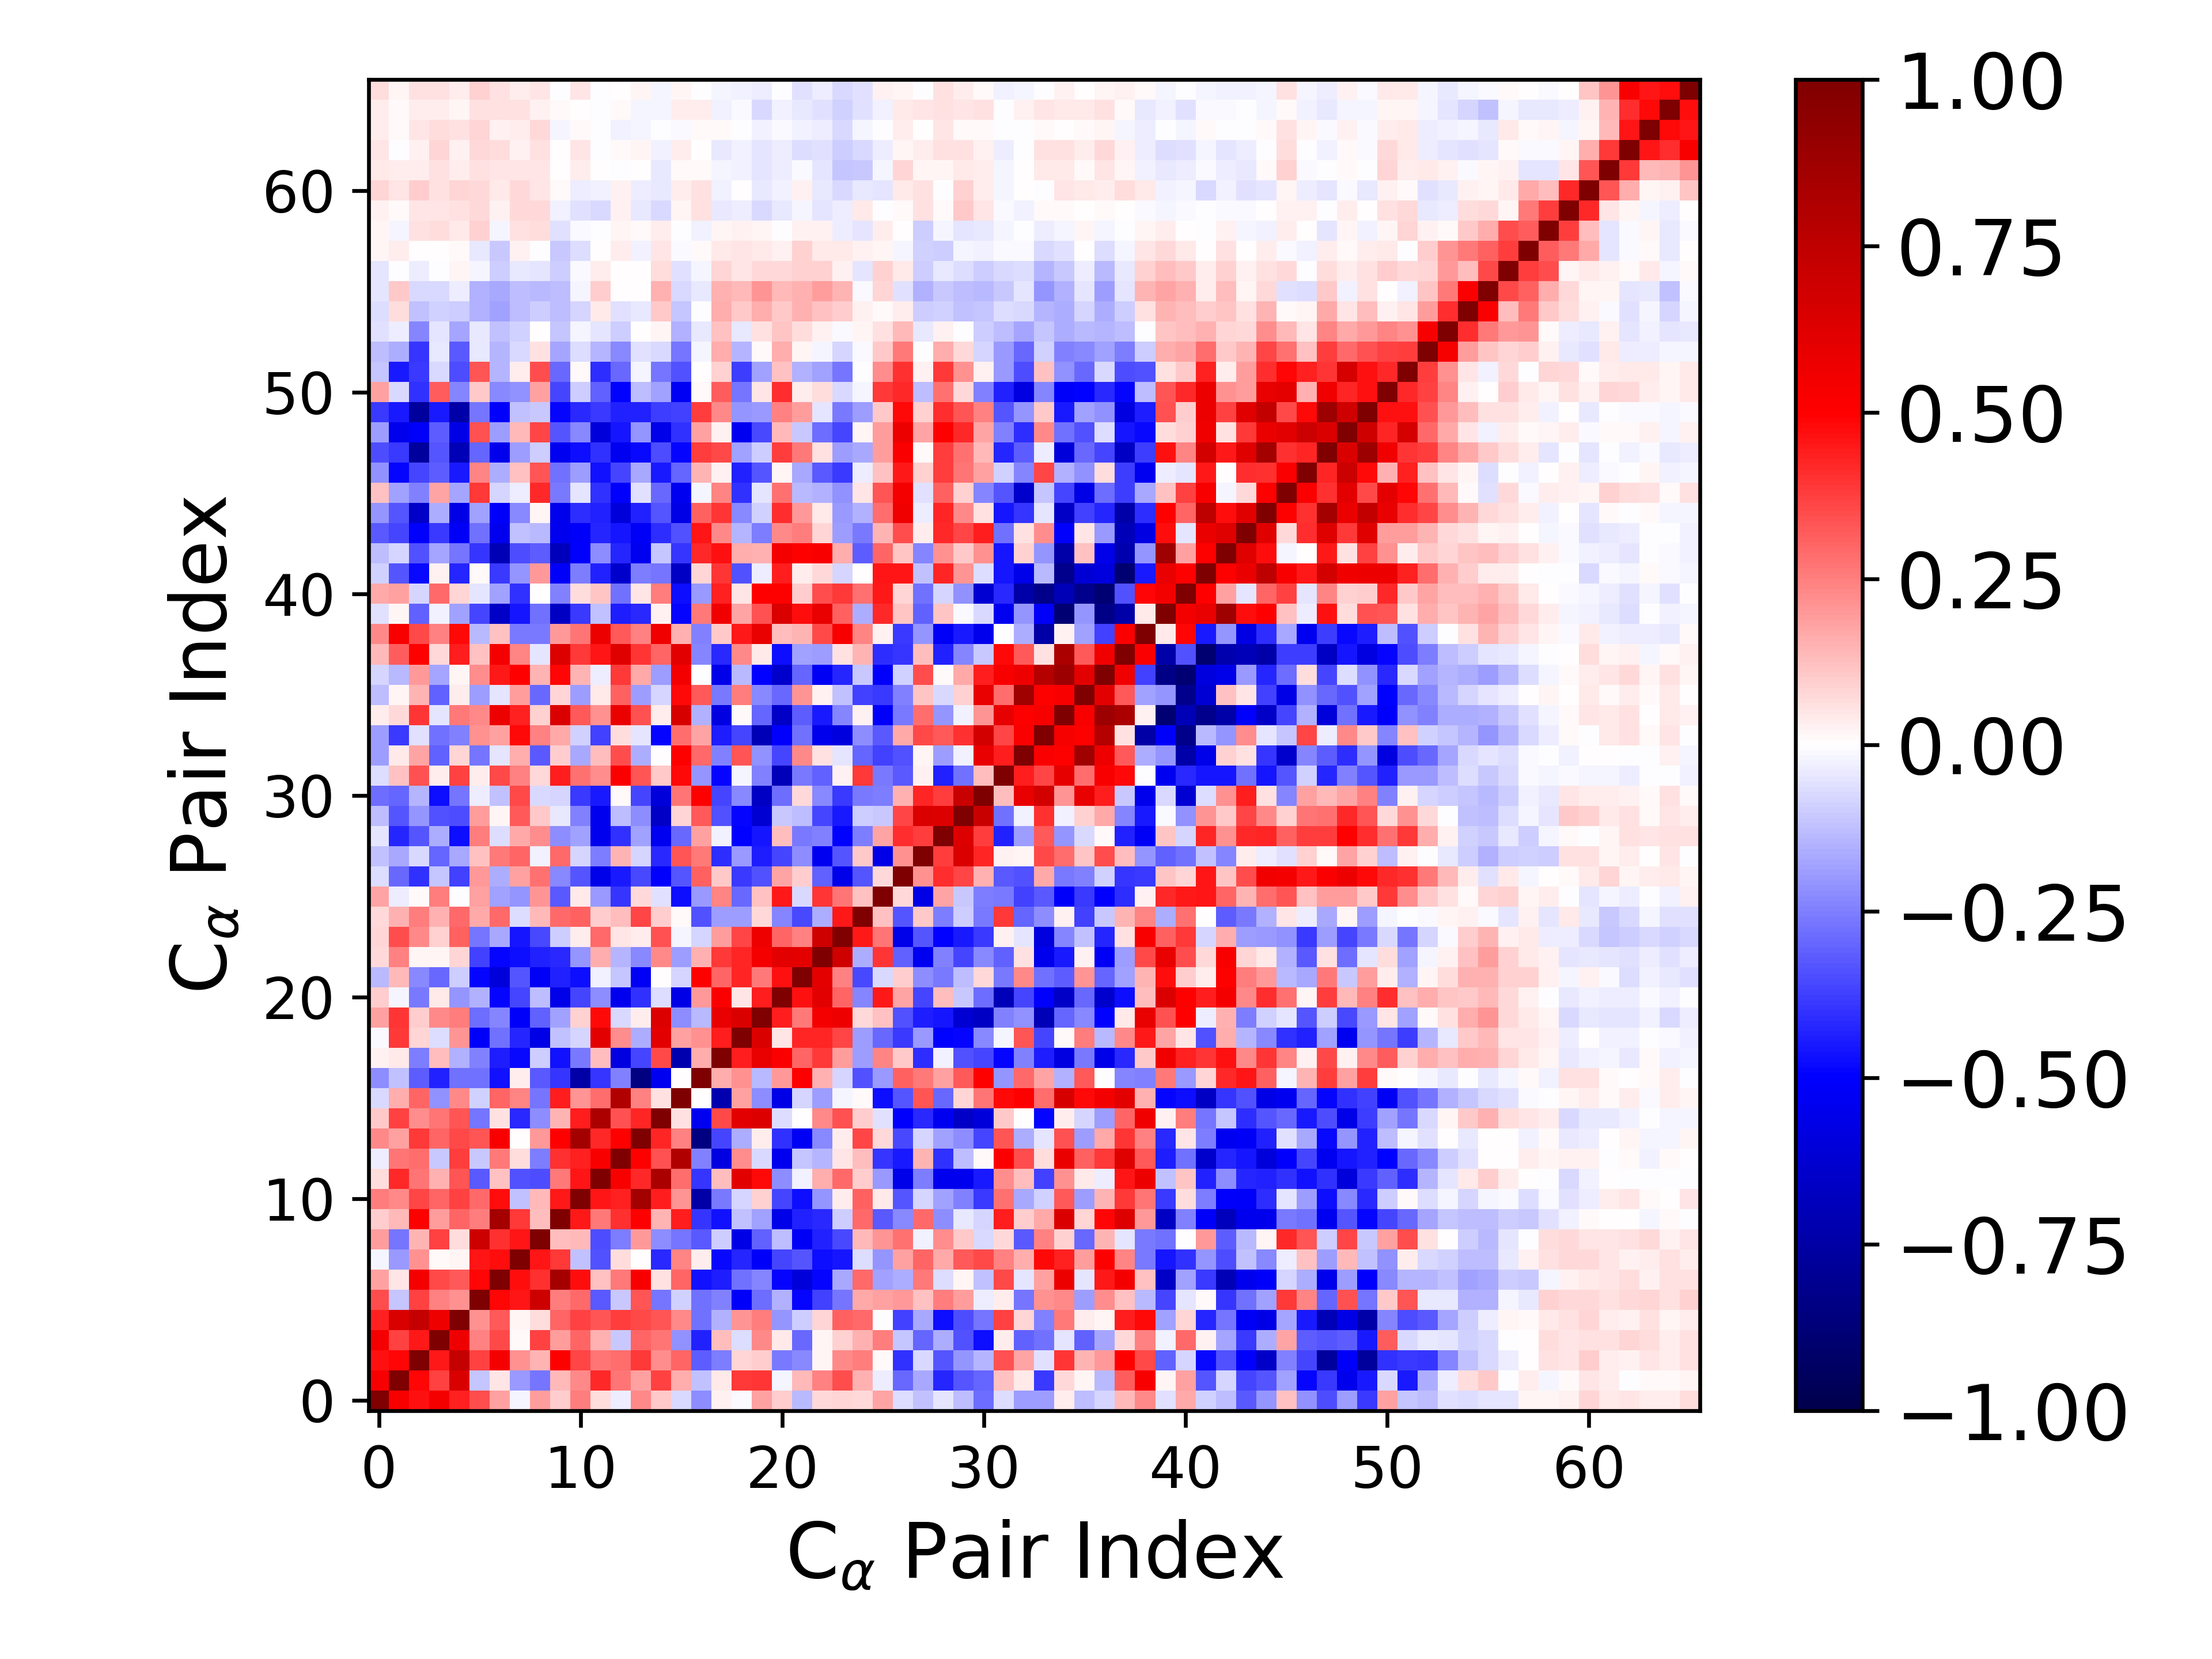

The table this chart was drawn from, first rows:
1.000000000000000000e+00, 5.187455738716097997e-01, 4.616935867954354844e-01, 5.385477148419802740e-01, 4.361781668200609974e-01, 3.494356965566518536e-01, 1.863002142047668619e-01, -2.299782099994832074e-02, 1.916983635333187608e-01, 9.644763532141023554e-02, 2.502423409088510020e-01, 6.919433589882777180e-02, -3.775445664985268429e-02, 2.285375048347499383e-01, 1.017752800090528653e-01, -7.286219119737033512e-02, -2.193375988443223845e-01, 3.041848619571406800e-02, -1.073357562052739377e-02, 1.830120678578612270e-01, 1.015486349147365908e-01, -1.390410096644625615e-01, 7.235933792279704291e-02, 8.332922839133581616e-02
5.187455738716097997e-01, 1.000000000000000000e+00, 4.899778087774925850e-01, 3.726643915805828988e-01, 6.444953084103582919e-01, -1.102946875178078823e-01, 5.065429756166423686e-02, -1.971074809495392266e-01, -2.717636268776553177e-01, 1.372033396480900058e-01, 2.281490697143770674e-01, 4.197121057978738801e-01, 2.712054992191376135e-01, 1.860046998009212693e-01, 3.718168311127526549e-01, 1.571208049782122362e-01, -1.193023779271779050e-01, 4.383235591950950666e-02, 3.828436804542337257e-01, 3.910484013699033201e-01, -1.669314104045947419e-02, 1.393273350644847752e-01, 2.453058300634327893e-01, 3.502611173587444338e-01
4.616935867954354844e-01, 4.899778087774925850e-01, 1.000000000000000000e+00, 4.498604142778296899e-01, 7.248148623155767911e-01, 3.739267461237854584e-01, 5.318823871510462986e-01, 2.134505879334583078e-01, 1.450235373728609722e-01, 5.072940935540394269e-01, 3.632890394685974744e-01, 2.659874660233582100e-01, 2.878056093408601912e-01, 3.884549532750283252e-01, 2.253571240753292071e-01, 3.022518070536098223e-01, -3.152051349218065179e-01, -2.513920136826153229e-01, 8.230352590676118241e-02, 9.961197853925680967e-02, -2.635454638238575731e-01, -2.312158343246553671e-01, 1.824241789228021188e-02, 2.294262753370620300e-01
5.385477148419802740e-01, 3.726643915805828988e-01, 4.498604142778296899e-01, 1.000000000000000000e+00, 5.598187666779130822e-01, 2.492928567043563026e-01, 3.516981246782375781e-01, 1.531939840477115032e-02, 3.749778958131159690e-01, 1.949444276264441500e-01, 3.019550371302481828e-01, 1.486462667000378879e-01, -1.037629195229635565e-01, 3.023017840056042016e-01, 2.724179562749429184e-01, -2.154516135453921621e-01, -4.355483666942197019e-01, 1.275838222730859284e-01, -6.330913404265348099e-02, 2.307138548136732636e-01, 4.344876892924188355e-02, -2.902965843309241456e-01, 1.788723805642161019e-02, 9.288032583441646617e-02
4.361781668200609974e-01, 6.444953084103582919e-01, 7.248148623155767911e-01, 5.598187666779130822e-01, 1.000000000000000000e+00, 2.152877677199196149e-01, 3.233263302672509387e-01, 1.697787385293771448e-02, 6.653587138630678854e-02, 3.043347427138760053e-01, 3.732150052676168062e-01, 3.336392685817579085e-01, 3.762213703706826506e-01, 3.593135123909054207e-01, 3.295544177101670802e-01, 2.294425771476862330e-01, -2.784970583893219831e-01, -1.527566014565011621e-01, 2.082533003382898706e-01, 2.516446358267587780e-01, -2.092972140638276191e-01, -9.780618873205609853e-02, 8.509133604638487169e-02, 3.049897501041435310e-01
3.494356965566518536e-01, -1.102946875178078823e-01, 3.739267461237854584e-01, 2.492928567043563026e-01, 2.152877677199196149e-01, 1.000000000000000000e+00, 4.865692082475961966e-01, 4.595389466617113006e-01, 6.903740571665062387e-01, 2.503906056360680199e-01, 2.914472785922684328e-01, -3.244980593905004707e-01, -1.049834534612088394e-01, 3.346097760938376298e-01, -2.711833930706598061e-01, -8.771199411835808868e-02, -2.750977365799860963e-01, -2.492775111231748109e-01, -5.088609175485003799e-01, -2.836337345977889557e-01, -1.528541972145001371e-01, -4.849329700268993348e-01, -3.740463167424111224e-01, -2.704671159467355035e-01
1.863002142047668619e-01, 5.065429756166423686e-02, 5.318823871510462986e-01, 3.516981246782375781e-01, 3.233263302672509387e-01, 4.865692082475961966e-01, 1.000000000000000000e+00, 4.704173502969040688e-01, 4.039670372596220749e-01, 8.458224926874637895e-01, 4.748484679678484088e-01, 1.207084790919877859e-01, 2.601508155611720885e-01, 5.158694115810634750e-01, 6.083779813188340546e-02, 2.996682284591596357e-01, -4.651064624286759264e-01, -4.416191289668436881e-01, -2.778211253669063407e-01, -2.344045433560714431e-01, -4.890406586489355889e-01, -5.977824255728977354e-01, -4.875185249654812591e-01, -1.708558881544057217e-01
-2.299782099994832074e-02, -1.971074809495392266e-01, 2.134505879334583078e-01, 1.531939840477115032e-02, 1.697787385293771448e-02, 4.595389466617113006e-01, 4.704173502969040688e-01, 1.000000000000000000e+00, 4.608963923374494454e-01, 3.880328360577988134e-01, -1.201635714690847262e-01, -3.432991529392585006e-01, 6.823537331992378385e-02, 5.026874340051343606e-03, -4.170567644027175502e-01, 2.417950914346514157e-01, 3.452972226193257860e-02, -4.787534573410048289e-01, -4.219233682948068109e-01, -5.124317751760666395e-01, -3.608792737436533060e-01, -3.316429924022831210e-01, -4.742709362411131058e-01, -4.548429290075156062e-01
1.916983635333187608e-01, -2.717636268776553177e-01, 1.450235373728609722e-01, 3.749778958131159690e-01, 6.653587138630678854e-02, 6.903740571665062387e-01, 4.039670372596220749e-01, 4.608963923374494454e-01, 1.000000000000000000e+00, 1.304960871303786629e-01, 1.392439394305841627e-01, -3.477618407103537645e-01, -2.572610802691880361e-01, 2.008880222423487794e-01, -2.208706456909410032e-01, -2.695219867243087153e-01, -3.207388476805350108e-01, -1.006737611855009901e-01, -5.640573638011163737e-01, -3.104467283018865764e-01, -1.289649793987646120e-01, -5.191309548582083710e-01, -4.362426329841165296e-01, -3.564902575105162730e-01
9.644763532141023554e-02, 1.372033396480900058e-01, 5.072940935540394269e-01, 1.949444276264441500e-01, 3.043347427138760053e-01, 2.503906056360680199e-01, 8.458224926874637895e-01, 3.880328360577988134e-01, 1.304960871303786629e-01, 1.000000000000000000e+00, 4.479488371266040492e-01, 2.606172804926800701e-01, 4.035837605669144734e-01, 4.977351091200118982e-01, 1.421802610990604010e-01, 4.434727471171199809e-01, -3.932340273498811101e-01, -4.673645803558424960e-01, -1.197103100017657407e-01, -1.811623700399085379e-01, -5.565950615670450796e-01, -4.358087471014322478e-01, -4.205804687935176811e-01, -9.491228954410088625e-02
2.502423409088510020e-01, 2.281490697143770674e-01, 3.632890394685974744e-01, 3.019550371302481828e-01, 3.732150052676168062e-01, 2.914472785922684328e-01, 4.748484679678484088e-01, -1.201635714690847262e-01, 1.392439394305841627e-01, 4.479488371266040492e-01, 1.000000000000000000e+00, 4.598711546048803722e-01, 4.325748839390772815e-01, 8.552176115991975136e-01, 4.408690123667249883e-01, 2.076291839101454539e-01, -7.423529429223679754e-01, -2.622716970649756618e-01, -8.011792215633431469e-02, 9.352629741662650542e-02, -3.616482744620284628e-01, -4.726982499986561170e-01, -2.046376708177654880e-01, 3.387190551409294953e-02
6.919433589882777180e-02, 4.197121057978738801e-01, 2.659874660233582100e-01, 1.486462667000378879e-01, 3.336392685817579085e-01, -3.244980593905004707e-01, 1.207084790919877859e-01, -3.432991529392585006e-01, -3.477618407103537645e-01, 2.606172804926800701e-01, 4.598711546048803722e-01, 1.000000000000000000e+00, 5.210650330937466324e-01, 4.150201731259607896e-01, 8.231671427347574399e-01, 2.883656698649958994e-01, -3.915306086417716380e-01, 1.267638195022858516e-01, 6.041188026539049405e-01, 4.789906647988414479e-01, -2.206118923783890184e-01, -2.485616240288849102e-02, 1.573427359260723690e-01, 2.947382730234304749e-01
-3.775445664985268429e-02, 2.712054992191376135e-01, 2.878056093408601912e-01, -1.037629195229635565e-01, 3.762213703706826506e-01, -1.049834534612088394e-01, 2.601508155611720885e-01, 6.823537331992378385e-02, -2.572610802691880361e-01, 4.035837605669144734e-01, 4.325748839390772815e-01, 5.210650330937466324e-01, 1.000000000000000000e+00, 4.980268672832016130e-01, 3.379647213944430573e-01, 7.990595088393255274e-01, -2.437783712009689852e-01, -5.836303889471546880e-01, 2.263084152499079127e-01, -7.092778930829997386e-02, -5.462144467400483760e-01, -1.171089736228756173e-01, -1.430405275804148557e-01, 4.978247855105365216e-02
2.285375048347499383e-01, 1.860046998009212693e-01, 3.884549532750283252e-01, 3.023017840056042016e-01, 3.593135123909054207e-01, 3.346097760938376298e-01, 5.158694115810634750e-01, 5.026874340051343606e-03, 2.008880222423487794e-01, 4.977351091200118982e-01, 8.552176115991975136e-01, 4.150201731259607896e-01, 4.980268672832016130e-01, 1.000000000000000000e+00, 4.294769700216026220e-01, 2.498411081255818844e-01, -8.511325879154955087e-01, -3.625106789187401146e-01, -1.589236756184492227e-01, 3.501845759894749166e-02, -4.019909730089732958e-01, -5.260598144819361721e-01, -2.284337718271955975e-01, 3.283570966854192780e-02
1.017752800090528653e-01, 3.718168311127526549e-01, 2.253571240753292071e-01, 2.724179562749429184e-01, 3.295544177101670802e-01, -2.711833930706598061e-01, 6.083779813188340546e-02, -4.170567644027175502e-01, -2.208706456909410032e-01, 1.421802610990604010e-01, 4.408690123667249883e-01, 8.231671427347574399e-01, 3.379647213944430573e-01, 4.294769700216026220e-01, 1.000000000000000000e+00, 5.933015968628214259e-02, -5.352254360323311921e-01, 3.530403514821859878e-01, 6.070498343876453706e-01, 6.285345295662444487e-01, -6.523579079703971384e-02, 3.014810109530622579e-05, 2.295542970094046065e-01, 3.368897130545875918e-01
-7.286219119737033512e-02, 1.571208049782122362e-01, 3.022518070536098223e-01, -2.154516135453921621e-01, 2.294425771476862330e-01, -8.771199411835808868e-02, 2.996682284591596357e-01, 2.417950914346514157e-01, -2.695219867243087153e-01, 4.434727471171199809e-01, 2.076291839101454539e-01, 2.883656698649958994e-01, 7.990595088393255274e-01, 2.498411081255818844e-01, 5.933015968628214259e-02, 1.000000000000000000e+00, 3.590615576596201900e-03, -7.200176165456310118e-01, 1.813982948370756187e-01, -2.255336076449689642e-01, -5.626322331246427222e-01, -8.341331853684054443e-02, -1.915239718330184471e-01, -2.321646564946902927e-02
-2.193375988443223845e-01, -1.193023779271779050e-01, -3.152051349218065179e-01, -4.355483666942197019e-01, -2.784970583893219831e-01, -2.750977365799860963e-01, -4.651064624286759264e-01, 3.452972226193257860e-02, -3.207388476805350108e-01, -3.932340273498811101e-01, -7.423529429223679754e-01, -3.915306086417716380e-01, -2.437783712009689852e-01, -8.511325879154955087e-01, -5.352254360323311921e-01, 3.590615576596201900e-03, 1.000000000000000000e+00, 1.617304855161331156e-01, 2.152896359792951519e-01, -1.381260290184690431e-01, 1.960094276419545312e-01, 5.014137784665665398e-01, 1.546561596876711575e-01, -8.276196171931081424e-02
3.041848619571406800e-02, 4.383235591950950666e-02, -2.513920136826153229e-01, 1.275838222730859284e-01, -1.527566014565011621e-01, -2.492775111231748109e-01, -4.416191289668436881e-01, -4.787534573410048289e-01, -1.006737611855009901e-01, -4.673645803558424960e-01, -2.622716970649756618e-01, 1.267638195022858516e-01, -5.836303889471546880e-01, -3.625106789187401146e-01, 3.530403514821859878e-01, -7.200176165456310118e-01, 1.617304855161331156e-01, 1.000000000000000000e+00, 4.402838138647610089e-01, 5.793585757248016499e-01, 5.147366570922081719e-01, 2.970946228949191137e-01, 3.865006963185137479e-01, 1.891204417393268222e-01
-1.073357562052739377e-02, 3.828436804542337257e-01, 8.230352590676118241e-02, -6.330913404265348099e-02, 2.082533003382898706e-01, -5.088609175485003799e-01, -2.778211253669063407e-01, -4.219233682948068109e-01, -5.640573638011163737e-01, -1.197103100017657407e-01, -8.011792215633431469e-02, 6.041188026539049405e-01, 2.263084152499079127e-01, -1.589236756184492227e-01, 6.070498343876453706e-01, 1.813982948370756187e-01, 2.152896359792951519e-01, 4.402838138647610089e-01, 1.000000000000000000e+00, 6.367084916596175148e-01, 4.962030805866909922e-02, 4.258538111351520272e-01, 4.273364112868731080e-01, 3.598905427704366944e-01
1.830120678578612270e-01, 3.910484013699033201e-01, 9.961197853925680967e-02, 2.307138548136732636e-01, 2.516446358267587780e-01, -2.836337345977889557e-01, -2.344045433560714431e-01, -5.124317751760666395e-01, -3.104467283018865764e-01, -1.811623700399085379e-01, 9.352629741662650542e-02, 4.789906647988414479e-01, -7.092778930829997386e-02, 3.501845759894749166e-02, 6.285345295662444487e-01, -2.255336076449689642e-01, -1.381260290184690431e-01, 5.793585757248016499e-01, 6.367084916596175148e-01, 1.000000000000000000e+00, 4.404124165563218507e-01, 2.626382045934177456e-01, 5.380338399373416625e-01, 5.611459761088546383e-01
1.015486349147365908e-01, -1.669314104045947419e-02, -2.635454638238575731e-01, 4.344876892924188355e-02, -2.092972140638276191e-01, -1.528541972145001371e-01, -4.890406586489355889e-01, -3.608792737436533060e-01, -1.289649793987646120e-01, -5.565950615670450796e-01, -3.616482744620284628e-01, -2.206118923783890184e-01, -5.462144467400483760e-01, -4.019909730089732958e-01, -6.523579079703971384e-02, -5.626322331246427222e-01, 1.960094276419545312e-01, 5.147366570922081719e-01, 4.962030805866909922e-02, 4.404124165563218507e-01, 1.000000000000000000e+00, 4.626797274343885658e-01, 6.019397899175690236e-01, 2.984942031414446473e-01
-1.390410096644625615e-01, 1.393273350644847752e-01, -2.312158343246553671e-01, -2.902965843309241456e-01, -9.780618873205609853e-02, -4.849329700268993348e-01, -5.977824255728977354e-01, -3.316429924022831210e-01, -5.191309548582083710e-01, -4.358087471014322478e-01, -4.726982499986561170e-01, -2.485616240288849102e-02, -1.171089736228756173e-01, -5.260598144819361721e-01, 3.014810109530622579e-05, -8.341331853684054443e-02, 5.014137784665665398e-01, 2.970946228949191137e-01, 4.258538111351520272e-01, 2.626382045934177456e-01, 4.626797274343885658e-01, 1.000000000000000000e+00, 5.986844865770569735e-01, 2.495786106338448995e-01
7.235933792279704291e-02, 2.453058300634327893e-01, 1.824241789228021188e-02, 1.788723805642161019e-02, 8.509133604638487169e-02, -3.740463167424111224e-01, -4.875185249654812591e-01, -4.742709362411131058e-01, -4.362426329841165296e-01, -4.205804687935176811e-01, -2.046376708177654880e-01, 1.573427359260723690e-01, -1.430405275804148557e-01, -2.284337718271955975e-01, 2.295542970094046065e-01, -1.915239718330184471e-01, 1.546561596876711575e-01, 3.865006963185137479e-01, 4.273364112868731080e-01, 5.380338399373416625e-01, 6.019397899175690236e-01, 5.986844865770569735e-01, 1.000000000000000000e+00, 6.818134452336793716e-01
8.332922839133581616e-02, 3.502611173587444338e-01, 2.294262753370620300e-01, 9.288032583441646617e-02, 3.049897501041435310e-01, -2.704671159467355035e-01, -1.708558881544057217e-01, -4.548429290075156062e-01, -3.564902575105162730e-01, -9.491228954410088625e-02, 3.387190551409294953e-02, 2.947382730234304749e-01, 4.978247855105365216e-02, 3.283570966854192780e-02, 3.368897130545875918e-01, -2.321646564946902927e-02, -8.276196171931081424e-02, 1.891204417393268222e-01, 3.598905427704366944e-01, 5.611459761088546383e-01, 2.984942031414446473e-01, 2.495786106338448995e-01, 6.818134452336793716e-01, 1.000000000000000000e+00
7.356924302590851783e-02, 1.530434030239750665e-01, 2.531560895278391343e-01, 1.535312045479809429e-01, 2.948582791465175212e-01, 1.699960866041650698e-01, 2.966170364757260147e-01, -6.323250489966325549e-02, 1.391320076564064034e-01, 2.932057232560332793e-01, 3.106814667830389842e-01, 9.405389776418764114e-02, 1.269434949205457963e-01, 3.597272460105201408e-01, 9.655404711451463784e-02, 1.130350013761576358e-02, -3.413756422900480203e-01, -1.880506154830788035e-01, -1.926939461877629767e-01, 7.112623750499623421e-02, -2.413976084782039067e-01, -3.578612359963686540e-01, -1.637396640551323224e-01, 4.507580245585512402e-01
1.776047527786440983e-01, -3.227440939899119815e-02, 1.089428389805952024e-02, 2.550337030737970245e-01, -4.564291451093595471e-03, 1.835339382408921749e-01, -1.856747646268585850e-01, -2.087793569279769723e-01, 2.047433284081024707e-01, -3.251555555940556785e-01, 4.668085465203865303e-02, -1.991270140559080470e-01, -3.913606164233739415e-01, 7.475923220335892183e-02, -5.694547359568647577e-02, -4.740302324184844651e-01, -1.962738010890357210e-01, 2.413006043575113557e-01, -2.909706630548579698e-01, 1.173315629773282881e-01, 4.496937518625220842e-01, -7.702413219246254106e-02, 3.908469098825897992e-01, 2.657210585489319654e-01
-6.698588263961897937e-02, -2.933566165316535690e-01, -4.047517800935258037e-01, -1.112536028703812740e-01, -3.740956167274008815e-01, 1.962114623627614352e-01, -1.630121783889696974e-01, 1.835363220019167740e-01, 2.757483346153260517e-01, -2.292384630867150830e-01, -3.306195953430050571e-01, -5.570081076779981322e-01, -4.464075733177192418e-01, -3.581507053018314068e-01, -5.016876751427674641e-01, -3.335544381136715808e-01, 3.064404723077381321e-01, 1.035624443740797707e-01, -3.890330549639015034e-01, -3.400561253528159300e-01, 1.748027339930239843e-01, 9.519992573932509194e-02, -3.096010637594088233e-01, -5.561737005196291106e-01
-1.201677794647206116e-01, -1.665835265600431048e-01, -7.363455294536057349e-02, -3.040185062014961193e-01, -1.662107767273536263e-01, 1.182923422349969333e-01, 2.630388999686557039e-01, 2.973830279982467295e-01, -2.500555384578833501e-02, 2.915668703271058204e-01, -8.513441257940258799e-02, -2.555323316870489747e-01, 1.408645230702535445e-01, -8.197223723745275525e-02, -4.153648519106069026e-01, 3.358667969672763931e-01, 2.583897666946067262e-01, -4.132083482761948479e-01, -1.991146327363071677e-01, -4.375711408073597042e-01, -3.661874466750162926e-01, -2.263370826605292097e-01, -5.375595086386066868e-01, -3.332303788526780886e-01
-5.462535133754308631e-02, -4.245044864197593526e-01, -3.290056973675699603e-01, -1.617664021941192520e-01, -4.735406426419130899e-01, 2.537606609863599094e-01, -6.541662101646099348e-02, 1.716246451523850414e-01, 2.229804872470743382e-01, -2.205628785171071249e-01, -1.850398338117693331e-01, -5.449179898045951598e-01, -4.053382776754258510e-01, -1.873779975045517243e-01, -5.342488610506268554e-01, -2.957616422636315523e-01, 1.849432488143560871e-01, -2.996866935164940043e-02, -4.987524250358877920e-01, -4.591369851014112657e-01, 1.293051457293215023e-01, -2.629296643260360944e-01, -2.487024443618988945e-01, -4.943539366921219647e-01
-1.321871448924208936e-01, -3.295888233854307736e-01, -2.105852537938478486e-01, -3.384404437936158194e-01, -3.496508067637842943e-01, 1.938767354441601753e-01, 1.664692460497961546e-02, 3.243241774039046232e-01, 1.037063426775050590e-01, -4.461976493930363413e-02, -2.453121547214758835e-01, -5.456586140397036155e-01, -1.250480757923637110e-01, -2.238022632386348354e-01, -6.559689823333484382e-01, 7.912372102230616489e-02, 3.219680942809398094e-01, -3.414253154297435255e-01, -4.860053850631144701e-01, -6.218042907237643080e-01, -1.083142183091863747e-01, -1.309417702385582694e-01, -3.635970865290986676e-01, -4.490515530937751465e-01
-2.878275921933488579e-01, -3.046122331762948221e-01, -1.461019390025909137e-01, -4.754523597280840286e-01, -2.729408540849326270e-01, -3.879168100176626915e-02, -1.172475907075772872e-01, 3.535179007343184354e-01, -7.569825979843115837e-02, -8.586453141287053725e-02, -3.883493756895487481e-01, -4.461772480626954862e-01, 1.534496539580608616e-02, -3.634318531943927510e-01, -5.949112586710975092e-01, 2.704360252914811413e-01, 5.029991811381060440e-01, -3.654975783203237016e-01, -2.339216532022247164e-01, -6.597687867532551209e-01, -2.815171627011305855e-01, 7.063990868603127471e-02, -2.295735553877179536e-01, -3.833472835262642375e-01
-6.767786744479033223e-02, 1.218431746021883394e-01, 3.416135606807417235e-01, 3.866724769700551068e-02, 3.710892404491853980e-01, 3.434548599892279369e-02, 3.525508211745551623e-01, 2.480222916211716477e-01, 7.091814456027671631e-02, 4.448760473769424184e-01, 2.780485411259724371e-01, 2.199640053440573562e-01, 5.098427310147672920e-01, 3.341445240376829107e-01, 1.035692674219529652e-01, 4.809818681591175316e-01, -2.096664148614686696e-01, -4.880287260441575348e-01, -2.013541932908567006e-02, -2.494737532298735849e-01, -6.891034341830158949e-01, -2.604334567802290556e-01, -3.074302478045966014e-01, 2.789123529811916510e-02
-1.905086491002683513e-01, 4.181971059678808722e-02, 1.778471574232344254e-01, -3.099830970954655651e-01, 8.349784907991922300e-02, -2.732967843353193982e-01, -5.348914833029529831e-02, 1.615427360329988460e-01, -3.246391489741448089e-01, 9.692912288753477434e-02, -1.675493471949214552e-01, 1.316809899734609213e-01, 3.498385550980495085e-01, -1.592370458508619857e-01, 1.877554903693038181e-03, 5.030835959694036630e-01, 2.942030372786073045e-01, -2.438656444226816877e-01, 3.297268610669159550e-01, -2.133109636011130683e-01, -3.666501908202164928e-01, 2.324649231163027352e-01, 6.022114026805117093e-02, -4.806477817791566381e-02
-1.890170067120928166e-01, -3.866240488142263509e-01, -5.925511780491982822e-02, -2.788194188076868474e-01, -2.484622523829750906e-01, 2.172772501532563849e-01, 1.844866257493458783e-01, 4.821941144857483930e-01, 2.426828346979138518e-01, 1.646586692373347149e-01, -8.712046882504841105e-02, -3.704291544693871230e-01, 6.778031761439989866e-02, -5.361429439766396410e-02, -4.865702615599287184e-01, 2.836754274355222094e-01, 1.764282900903015594e-01, -4.445274196817641243e-01, -3.658719557454567228e-01, -7.020452324298217528e-01, -5.029784307981591818e-01, -2.747800276658562968e-01, -5.524314298382008159e-01, -5.896122172663055272e-01
3.737270349637506622e-02, 7.743250674473722839e-02, 3.919305478146334898e-01, -5.167644752522617541e-02, 2.595561698205907653e-01, 2.279106367786944976e-01, 5.693298455868424091e-01, 4.328517472430085111e-01, 8.630741913731966586e-02, 6.345036398250213372e-01, 3.233059589670790879e-01, 2.147596211022789747e-01, 5.717166960836058687e-01, 3.407560339037902786e-01, 3.768087614582431993e-02, 6.530808387956197336e-01, -1.495314500066729502e-01, -5.796490835713019596e-01, 1.513945200448175814e-02, -2.982605189566898130e-01, -6.549309998130850019e-01, -3.163715916803782058e-01, -4.466343237678117029e-01, -2.367161364553433955e-01
-1.324186180845911276e-01, 1.877356415430590786e-02, 1.471255188203093311e-01, -3.101558086437553596e-01, 3.867280130202751381e-02, -1.948417779333427857e-01, -4.739893661820800130e-02, 1.904186148473646090e-01, -2.903530226088547606e-01, 8.218722923592244878e-02, -1.937987154576809590e-01, 4.324046368294466591e-02, 3.113685367385728431e-01, -1.948546837009649257e-01, -8.334976231755995835e-02, 4.836869683291387112e-01, 3.235529546774418841e-01, -2.641965520450850202e-01, 2.509443971871888612e-01, -2.305949946250994143e-01, -2.892282018407738020e-01, 2.095409690892777732e-01, 2.464520764059863894e-02, -1.236691563966410695e-01
-8.112981463571238006e-02, -1.403201387443986092e-01, 1.954611790390774206e-01, -1.735621208508424662e-01, 1.965814896870625092e-02, 2.231440816589581322e-01, 4.454768403250679021e-01, 4.962600517927877597e-01, 1.450878097108304621e-01, 4.854714966057173120e-01, 1.442267966508554433e-01, -3.242701137635269071e-02, 3.834269435673995363e-01, 1.714707824639411793e-01, -1.907866843746837127e-01, 5.408046348758965838e-01, -1.949502244386282408e-04, -5.552847461129264417e-01, -1.384648795912350738e-01, -4.998863710449888975e-01, -6.378456371191481011e-01, -3.018882155934018430e-01, -5.302607494367164165e-01, -4.262034750925620674e-01
1.334193635531921440e-01, 3.167557714341322495e-01, 4.941552769941695011e-01, 7.273368242317924948e-02, 4.419526776039671701e-01, 1.199651421633653597e-01, 5.348750603374361479e-01, 2.389931614206833310e-01, -5.322235327205312311e-02, 6.263152924072492578e-01, 3.869609530715553691e-01, 4.540507353209160546e-01, 6.207357113941021076e-01, 3.924276173112383193e-01, 3.022431647450346537e-01, 6.026175881480163588e-01, -2.382156011493561931e-01, -4.183684552509093213e-01, 2.343353009500727391e-01, 4.282271230273788226e-02, -4.737803863252533221e-01, -1.865762868315201384e-01, -1.934669889244190477e-01, 6.242452142814909621e-02
2.278616401502061295e-01, 5.211798097258846241e-01, 3.558003170769187262e-01, 2.457876502706539124e-01, 4.794656444019186892e-01, -1.353922890016985570e-01, 1.216421089719591231e-01, -2.591865569693441174e-01, -2.623549817197562417e-01, 1.999975971846406908e-01, 2.670627887565991676e-01, 5.639961602539053098e-01, 3.221595305238442730e-01, 2.443502181378975902e-01, 5.532855497268235334e-01, 1.492670427794259014e-01, -2.425626186556309738e-01, 1.053836969403331714e-01, 4.504605341110225480e-01, 5.810208368334875972e-01, 1.270251367295143763e-01, 1.422510333276845451e-01, 3.579114858100252983e-01, 5.219486400132071768e-01
-5.541606998017039459e-02, 1.947640950308727678e-02, -3.086779560321343263e-01, -2.900471409388672567e-02, -1.839655366494057642e-01, -3.642156272932553507e-01, -6.516288852154742406e-01, -4.544606576556181610e-01, -2.774042735927985670e-01, -6.581250130370458473e-01, -3.893335025085994938e-01, -1.177171662516535711e-01, -4.422457895601580868e-01, -4.147725218942256986e-01, 2.470797918332523491e-02, -4.911843486330014219e-01, 2.608696548730946030e-01, 5.531231577916450037e-01, 1.747751763177841089e-01, 3.370621994514218511e-01, 6.385696551092824302e-01, 4.709544044086317327e-01, 5.829131326853385087e-01, 3.056684084083304831e-01
1.641115942833853147e-01, 1.839620536606241530e-01, -8.437953279614021640e-02, 2.915276844329923178e-01, 8.242132598635000529e-02, -5.258984590364949169e-02, -1.809327186264546028e-01, -4.016408764979679802e-01, 4.073820637300360620e-03, -2.461804272258716064e-01, 6.516904490635135050e-02, 1.134104129042373260e-01, -2.748552638746164511e-01, 4.744966257000703125e-02, 2.547324173231161337e-01, -4.749723576591504126e-01, -1.968632926382080650e-01, 4.339676737081331059e-01, 4.893267058786746060e-02, 4.957671293255053735e-01, 5.066685475336789590e-01, 9.500705416224206057e-02, 3.440046190855789998e-01, 3.874802545528885367e-01
-9.078250958228201162e-02, -3.319543110885344039e-01, -4.769038742859267876e-01, 2.361142965552183795e-02, -4.231624155838473178e-01, 1.221977690212414092e-02, -3.894871690960195476e-01, -2.041349939294543614e-01, 2.024723375363599587e-01, -5.155621664849411312e-01, -2.523913944428570755e-01, -4.352729748013635658e-01, -6.332977815741895888e-01, -2.504468688054977132e-01, -2.706730226108338688e-01, -6.622980522212459364e-01, 8.380964492853323899e-02, 3.977151866604536901e-01, -3.430390307040640518e-01, -3.307334420155586679e-02, 4.437891322481570811e-01, 3.621836684346416840e-02, 7.435663816789087055e-02, -8.360216810219735228e-02
-1.319737956265838452e-01, -8.102785045831963073e-02, -3.378547563848927626e-01, -1.725223840824131605e-01, -2.732795367094548178e-01, -3.976704918696076785e-01, -6.987778899462669946e-01, -3.497741153246257673e-01, -3.129302893949311160e-01, -6.812251852708747224e-01, -5.059816133863945797e-01, -2.249849554773821481e-01, -4.274038933651401750e-01, -5.337005392382796476e-01, -1.152413024142596443e-01, -3.924237530863639023e-01, 4.152902980647935061e-01, 4.634000710790569522e-01, 1.594115431836259367e-01, 1.492309296464219004e-01, 5.337202717165623334e-01, 5.050500138049858201e-01, 5.206289536593224909e-01, 1.626164525612667222e-01
-3.205626784345027014e-01, -3.606596064493178821e-01, -5.026612534330827664e-01, -3.865017510452303795e-01, -5.190679246639350319e-01, -2.796631659898911049e-01, -5.411430737471973895e-01, -1.204364579235157884e-01, -1.351640742646802729e-01, -5.422916830842994251e-01, -5.080556658220053423e-01, -4.283032957569158361e-01, -4.537938797616978825e-01, -5.184570244797472860e-01, -4.107906572885998142e-01, -3.364764195525735135e-01, 4.548761678690485533e-01, 2.310211899322561491e-01, -1.462899648796234520e-01, -2.529122830892160390e-01, 2.298588510343125835e-01, 2.501638133560006860e-01, 7.946114196254661088e-02, -1.937529234921759880e-01
-2.036293607383800608e-01, -3.310875974053896220e-01, -6.498977748042310543e-01, -1.602655955361498574e-01, -5.694118728392074669e-01, -1.862119763046881094e-01, -5.080294476417772653e-01, -2.276113569622513766e-01, 2.233456450897694512e-02, -5.493301025868294607e-01, -4.096246031721023639e-01, -4.369577378172636584e-01, -5.972331680102613838e-01, -4.342464639489178047e-01, -3.340366876598108714e-01, -5.630347133158161155e-01, 3.093251990978297949e-01, 3.963052184551504875e-01, -2.311438422140446591e-01, -9.160355866191474683e-02, 4.094085112877631216e-01, 1.967536911211362483e-01, 4.499274344411141602e-02, -1.997854067313237780e-01
1.197860253929496355e-01, -1.842912165807991109e-01, -2.455808670970670848e-01, 1.759829589383611614e-01, -1.753423161871182911e-01, 3.840401371547594311e-01, -8.174288949835536999e-02, -3.456353025302897480e-02, 4.206642627395601464e-01, -2.607735739762159222e-01, -5.123672896501239860e-02, -4.009415060353195837e-01, -5.063455453134944051e-01, -6.196142157996053362e-02, -2.893160051159958668e-01, -5.388043542480012160e-01, -2.271433924215375544e-02, 2.349815052071690391e-01, -3.997155572050641315e-01, -4.820021818939394104e-02, 2.789109745568055798e-01, -1.395355776496195743e-01, -1.558586720715552931e-01, -2.157813984088859383e-01
-2.173298284668168101e-01, -4.912284629567294503e-01, -3.596703414969738555e-01, -3.163992561024671635e-01, -4.497535839671850111e-01, 2.347189687378972156e-01, -1.612178385309922524e-01, 1.246148213867812465e-01, 3.322476354314042868e-01, -2.738852346655780146e-01, -1.949512265903777242e-01, -4.684447210459876110e-01, -3.647424521124361108e-01, -1.660842918994749617e-01, -4.494201596641692054e-01, -2.988776159126798060e-01, 1.477315339005930428e-01, 2.587550686621621979e-02, -4.331079184254007508e-01, -3.349148847472533386e-01, 1.836182426712865828e-02, -1.668304231246806602e-01, -3.264367219762649430e-01, -3.836531090135397726e-01
-3.439442036042122952e-01, -3.904579552884143712e-01, -7.696992271297588006e-01, -3.301953115203704048e-01, -6.972502652477693408e-01, -3.028116241668066255e-01, -5.498700648892049792e-01, -1.923371024784470418e-01, -9.492902322361007617e-02, -5.317952986318777997e-01, -4.729936077566194719e-01, -4.041904753799798744e-01, -5.332680825933454605e-01, -4.776104534161627058e-01, -3.449883743296392469e-01, -4.875629109786176474e-01, 3.784573403364770994e-01, 3.583393053238870252e-01, -1.802407484420839034e-01, -9.579938790216187272e-02, 3.764735676435065903e-01, 2.610757322250109591e-01, 5.798709972187543471e-02, -1.909153042928363186e-01
-1.892966499593345397e-01, -5.541691389023323255e-01, -5.102080271911824116e-01, -3.200673112761230898e-01, -5.690569937033049808e-01, 3.386166829301577863e-01, -1.941655283005105648e-01, 1.383172715302394551e-01, 3.666337917407124780e-01, -3.328777403371380172e-01, -2.335052944715824141e-01, -5.958319052293257201e-01, -4.581704392674190163e-01, -2.040009501139777859e-01, -5.618943755441039301e-01, -4.048681493643384588e-01, 1.866660553204720907e-01, 2.734668814646001866e-02, -5.356719624183503559e-01, -3.570718956269262057e-01, 1.404853606548450706e-01, -1.031602999316331426e-01, -2.888991576192144750e-01, -3.653285025409888087e-01
-3.868549258678674052e-01, -4.453254688380909876e-01, -7.723935335325881057e-01, -4.470477840036513606e-01, -7.345002889263109180e-01, -2.719623785061061061e-01, -5.048048017119596276e-01, -1.183311853129261765e-01, -1.069639272654302198e-01, -4.917683068520355971e-01, -4.205861740157114670e-01, -3.860400990372231944e-01, -4.302687161147498163e-01, -4.311245509877031368e-01, -3.769276523505457610e-01, -3.702922156155965538e-01, 3.781158274902834404e-01, 2.342464208146716742e-01, -2.040782839181455033e-01, -1.982624210144704191e-01, 2.454375502639263573e-01, 1.906335127888205416e-01, -4.729099913827035373e-02, -2.642455409006927991e-01
1.850562192048713084e-01, -7.360459022821079500e-02, -4.011336036753863632e-01, 3.202754010773013471e-01, -2.348621878507862748e-01, 1.075414317343828807e-01, -2.341404208756669714e-01, -2.187469727624811733e-01, 1.835507984815673843e-01, -3.660826467272270679e-01, -9.532286433978413853e-02, -3.085620353105939517e-01, -4.940469001088633738e-01, -1.283530452184941384e-01, -1.847305216675895478e-01, -5.303251147339888005e-01, 1.468792430037335964e-02, 3.173005046008403607e-01, -2.685325890787149117e-01, 5.200022765805077662e-02, 4.094197139430901244e-01, 3.395930379289795187e-02, 6.321494683151084037e-02, -7.094001815721323601e-02
-1.108681439212834824e-01, -4.466284369978404944e-01, -3.885545387037376286e-01, -7.439922218605964088e-02, -3.465037721945641858e-01, 3.319903863756947793e-01, -1.414860387994414936e-01, 3.830826548892179995e-02, 3.462793278585554746e-01, -2.941568192970628326e-01, 1.117384712769828835e-02, -4.081386654997236074e-01, -2.902680766391925182e-01, -1.730707444673780515e-02, -2.729154603125586998e-01, -3.433100720169458553e-01, 3.319418665842424794e-03, 9.145767639207524891e-02, -3.803471930354279662e-01, -1.865335076268301862e-01, 1.178663204336121706e-01, -1.509197350369402557e-01, -1.868002621328790080e-01, -2.727620488827978695e-01
-1.276592000475066935e-01, -1.635133513548068518e-01, -3.927860361660584498e-01, -4.277502097398442477e-02, -3.263546652610676002e-01, -4.340417937714590585e-02, -1.473708139237173143e-01, -7.729834518417566525e-02, 5.818545438745566234e-02, -1.793143181615752257e-01, -6.335383167736582943e-02, -1.438966787081515653e-01, -2.267094994441694600e-01, -5.516410489377635701e-02, -7.382174807813418616e-02, -2.662382801237035412e-01, -1.625770549162368003e-02, 1.569380479292408759e-01, -1.437472408132373647e-01, 1.010608530365447559e-02, 1.585588600484594823e-01, 2.104806400791029916e-02, -2.082601362703694406e-02, -8.061626103665038567e-02
-5.548970583385797600e-02, -3.788551573641706777e-02, -2.375241855218296616e-01, -5.274346642504479377e-02, -1.738539422914538446e-01, -4.003850763489261860e-02, -1.187261427807974196e-01, -9.164130440166408376e-02, 1.741897993958683652e-03, -1.151163092148192318e-01, -1.935183453492049163e-02, -5.256913273720337232e-02, -9.534302907489787537e-02, 3.136045466442734762e-03, 2.190274586378644292e-02, -1.559207478361225585e-01, -4.196115955592810698e-02, 1.196228248990799659e-01, -3.995113766228686192e-02, 5.517180086297261005e-02, 1.157072493335793845e-01, 6.828848299845030612e-02, 2.545365065475633376e-02, -1.183630167386339090e-02
-6.428915195038160946e-02, 6.882393535109038174e-02, -1.211683655118951097e-01, -9.063481534291312203e-02, -9.949094116112813802e-02, -1.498927058872403240e-01, -1.814194902941402843e-01, -1.253172216211055068e-01, -9.683156546594048897e-02, -1.253416044864339995e-01, -8.218727119051504049e-02, 4.136351396422634219e-02, -5.821099351578719328e-02, -4.684886960922090421e-02, 1.063488797044716133e-01, -1.113441895498411272e-01, -2.940256707405522214e-03, 1.563470191523818609e-01, 1.039590964914495208e-01, 1.614169610301322000e-01, 1.042340585072592252e-01, 1.500563103908562068e-01, 1.240565739070744883e-01, 1.003148486801032357e-01
-4.942769802189400652e-02, 1.046934187350708895e-01, -7.038127137128773192e-02, -7.425939773654745280e-02, -3.403633743582829690e-02, -1.490781055752104234e-01, -1.650262895213658043e-01, -1.291630379824609265e-01, -1.392234030682515666e-01, -1.323941718675870349e-01, -2.086704692033151259e-02, 1.010024129927023923e-01, 2.002061108770704975e-03, 7.064619485488647828e-03, 1.504789372976595430e-01, -7.413556018804098868e-02, -4.140758332259668328e-02, 1.486464315001545800e-01, 1.356520794294226173e-01, 2.044991532800757850e-01, 1.343615400892322342e-01, 1.526078898563325570e-01, 1.889582742918898828e-01, 1.472780639459785601e-01
-5.093665617787891675e-02, -8.648312471930983888e-04, -3.461730964429998725e-02, -7.713917312149711283e-03, 1.900160780754817438e-02, -2.228986494996797879e-02, -9.733026941814038047e-02, -4.616666996307085963e-02, -5.076634822480730058e-02, -9.885558944889548394e-02, -8.511189509185662985e-03, 3.466577994527129253e-02, 1.080166761743170736e-03, 5.784646090768617507e-03, 7.028835407513618627e-02, -5.518043975830150272e-02, -1.666295700887955242e-02, 7.983612514651253211e-02, 5.067645767154032449e-02, 7.269912669213723921e-02, 7.751519675523052544e-02, 9.036822981145728462e-02, 9.246137498680914724e-02, 2.734689086601382532e-02
1.827186594680700257e-02, 3.840899559751421305e-02, 2.791854423190329431e-03, 4.016657626529518237e-03, 1.103008438067929961e-02, -3.937889797158476701e-02, -1.062258167521086122e-01, 2.858301528523008936e-02, -3.613703776245300037e-03, -1.024986220511641677e-01, -6.822729630250430610e-02, 5.833850039574686210e-03, 3.771040044802308894e-02, -3.056950469901991221e-02, 5.150667951484876050e-02, -7.931246600248083312e-03, 1.077660473519283582e-02, 4.537025482884086275e-02, 4.902044495594495149e-02, 3.953506544321666594e-02, 2.608662704791180759e-02, 9.089159178416671148e-02, 4.402665475552003382e-02, 4.036842385181955983e-02
1.586839228245230660e-02, -1.856810548453936838e-02, 5.862300150344978283e-02, 6.458786193524571062e-02, 4.603011440237126523e-02, 8.728455879316043831e-02, -1.699827446523815427e-02, 5.655679051100267335e-02, 6.282943738797118483e-02, -5.817576007572046459e-02, -9.477206704816122304e-03, -3.663178969235775413e-03, 1.674419907562075052e-02, 9.389228703981256433e-03, 3.551218033993808199e-02, -6.621305016495440503e-03, -2.505542598941466054e-02, 1.795771523958826499e-02, 2.949238066577214434e-02, 1.669336070049827134e-02, -2.695720698849134352e-03, 3.092902106093804379e-02, 2.499029593627547646e-02, -3.154868782767306090e-02
3.002044868628447188e-02, 1.068833512701070944e-02, 5.042838861604789086e-02, 4.895721668306488028e-02, 5.513684987733737802e-02, 7.808022758421843956e-02, 2.672754866875255014e-02, 7.126734037654504361e-02, 7.480074223786230270e-02, -2.740431129136547406e-02, -5.588763298573497934e-02, -7.800728228836174838e-02, 2.637358446463303543e-02, -4.279788502598839972e-02, -7.465145627924343885e-02, 2.005088558117407507e-02, 5.547323788954226786e-02, -4.237686263747401927e-02, -3.801202915862104265e-02, -7.559060204974897557e-02, -4.609197892860018853e-02, -1.852341441372915010e-02, -5.122946382159378198e-02, -3.150866494093455816e-02
7.971727740299699994e-02, 5.048498327910926065e-02, 9.615223159843408474e-02, 5.800359577177994358e-02, 8.083554531148445799e-02, 7.644694116877971679e-02, 4.393392639112900233e-02, 7.148944905318301013e-02, 5.233644848486906920e-02, 7.926907254776571765e-03, -3.642812638953703275e-02, -2.985030551266744381e-02, 2.377653969771573866e-02, -3.702742296100526576e-02, -4.420132898310577541e-02, 3.700369225164450854e-02, 6.148594976088415237e-02, -2.889050847217227921e-02, 2.818106982726437896e-03, -3.941013588380005289e-02, -2.357752466606954575e-02, 2.673851424030256399e-02, -4.179815224736522367e-02, -7.580019384060822374e-02
... 5 more rows
